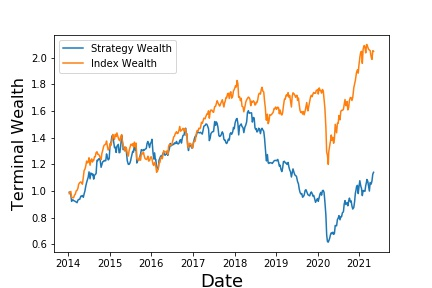

The table this chart was drawn from, first rows:
, Annualized Return, Annualized Vol, Sharpe Ratio, Max Drawdown, Skewness, Kurtosis, Cornish-Fisher VaR (5%), Historic CVaR (5%)
Mean Return, 1.81, 20.17, -0.2125, -61.59, -0.9227, 8.382, 0.04951, 0.06821
